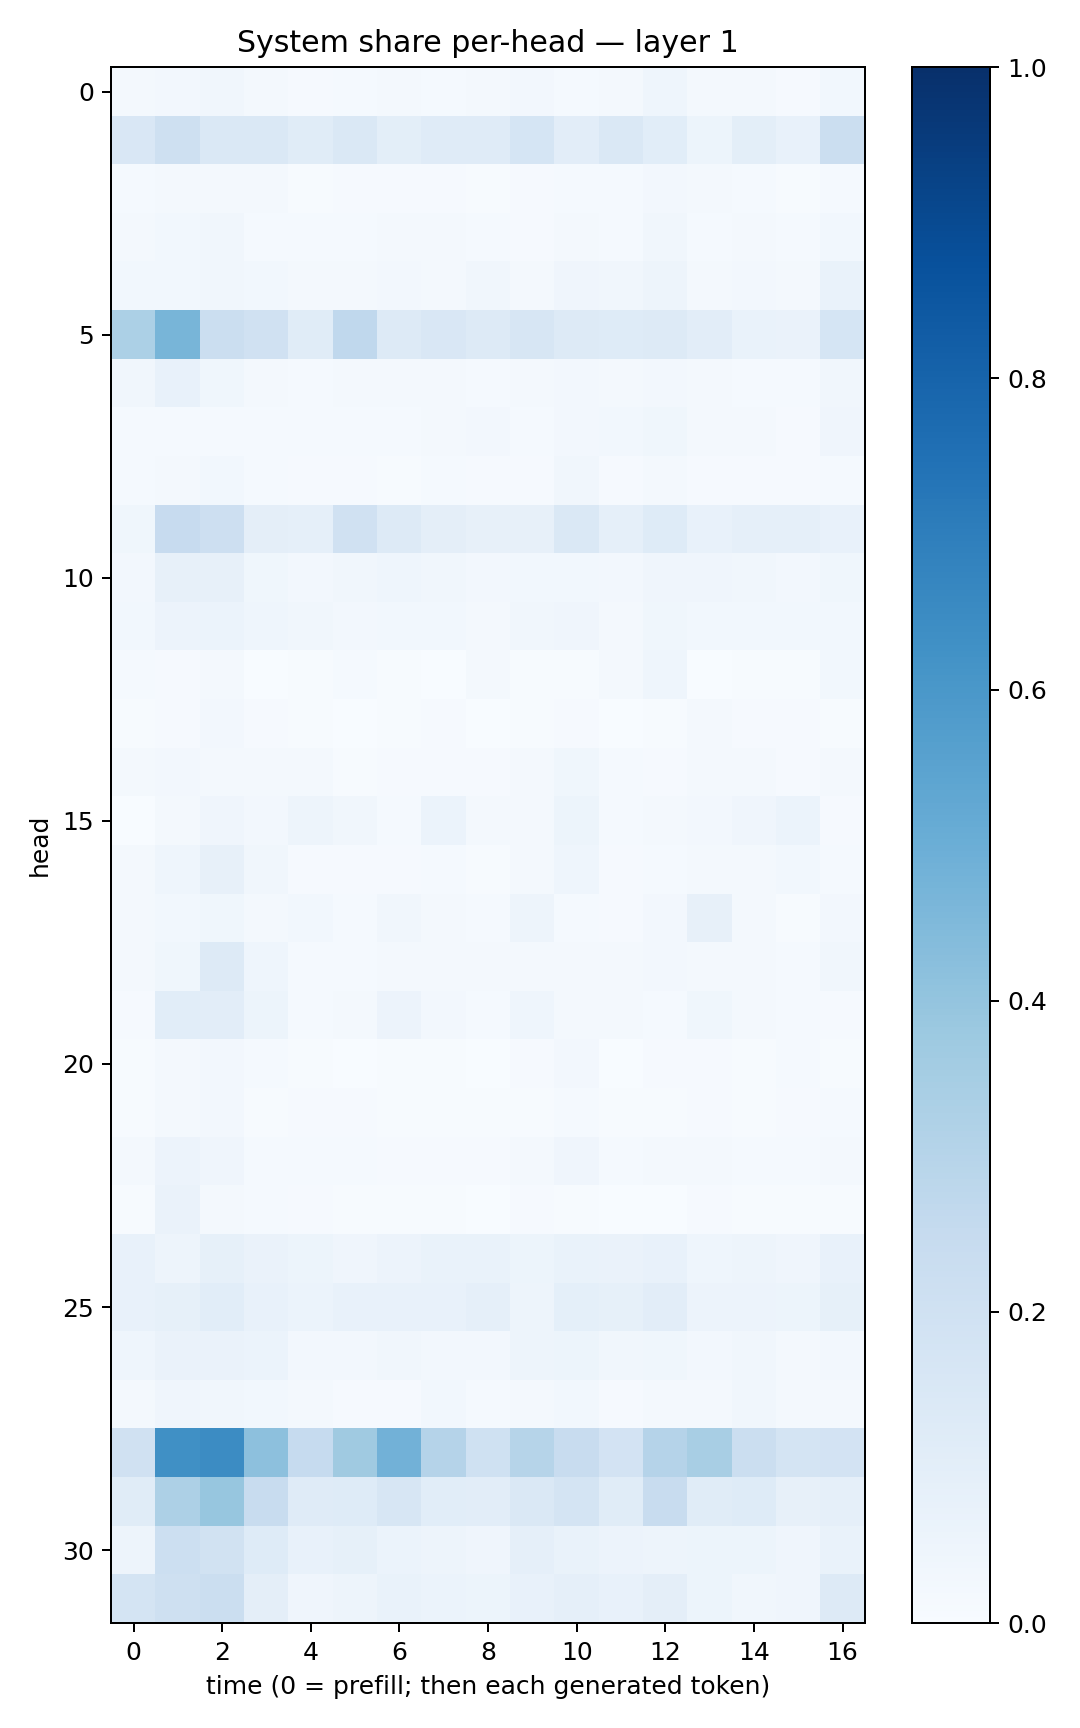

Source data for this figure (header and first rows):
0.017564159, 0.0271814, 0.03257766, 0.018168835, 0.011612133, 0.014205129, 0.018868208, 0.01180961, 0.01736083, 0.024212917, 0.014107488, 0.02130081, 0.042988986, 0.016805802, 0.019288218, 0.008983775, 0.030660365
0.152, 0.204, 0.1429, 0.1441, 0.117, 0.1456, 0.1009, 0.1196, 0.118, 0.1684, 0.1048, 0.1431, 0.1059, 0.0533, 0.09854, 0.07253, 0.223
0.01421, 0.02289, 0.019, 0.01627, 0.0077, 0.01042, 0.01069, 0.007913, 0.007157, 0.0104, 0.01418, 0.0148, 0.02456, 0.01886, 0.0143, 0.00466, 0.01398
0.01948, 0.03031, 0.03465, 0.01314, 0.01457, 0.01385, 0.01902, 0.01861, 0.01395, 0.01104, 0.01786, 0.01468, 0.03462, 0.01231, 0.01655, 0.01214, 0.02978
0.02828, 0.0301, 0.03246, 0.02747, 0.0203, 0.02092, 0.02454, 0.02235, 0.03413, 0.02245, 0.03924, 0.03454, 0.04755, 0.02126, 0.02419, 0.02228, 0.06667
0.3284, 0.4679, 0.2247, 0.1981, 0.1141, 0.267, 0.1302, 0.1503, 0.1279, 0.1579, 0.125, 0.1221, 0.1294, 0.1016, 0.06666, 0.06268, 0.1698
0.03473, 0.07676, 0.03889, 0.01993, 0.01482, 0.02005, 0.01863, 0.02287, 0.01452, 0.01758, 0.02596, 0.01667, 0.02435, 0.02233, 0.01388, 0.01327, 0.0336
0.01511, 0.0125, 0.01494, 0.01295, 0.01387, 0.01557, 0.01372, 0.01778, 0.02448, 0.01354, 0.02352, 0.02931, 0.03769, 0.01603, 0.01595, 0.01044, 0.04063
0.01357, 0.0224, 0.0287, 0.01241, 0.01167, 0.009706, 0.007694, 0.01526, 0.008868, 0.01081, 0.03292, 0.008231, 0.01644, 0.01077, 0.008762, 0.01045, 0.01358
0.03581, 0.2455, 0.2147, 0.09721, 0.08908, 0.1955, 0.1306, 0.09546, 0.08164, 0.08183, 0.1414, 0.08956, 0.1212, 0.07167, 0.08664, 0.08711, 0.07718
0.02731, 0.07919, 0.08143, 0.03553, 0.02492, 0.03252, 0.04323, 0.03332, 0.02677, 0.02989, 0.02943, 0.02468, 0.03964, 0.04122, 0.03284, 0.02469, 0.03776
0.02803, 0.05718, 0.06195, 0.04497, 0.03222, 0.02471, 0.02874, 0.02911, 0.02116, 0.03318, 0.04002, 0.02102, 0.03639, 0.02957, 0.02976, 0.02893, 0.02783
0.01386, 0.01021, 0.01607, 0.003449, 0.004549, 0.01332, 0.004927, 0.002728, 0.01721, 0.004112, 0.006649, 0.01922, 0.04464, 0.002902, 0.004332, 0.007321, 0.02766
0.0041, 0.008927, 0.02438, 0.007896, 0.00545, 0.002341, 0.007076, 0.009854, 0.002414, 0.004338, 0.008255, 0.002718, 0.007475, 0.01857, 0.0105, 0.0113, 0.00477
0.0176, 0.02531, 0.02311, 0.0233, 0.01642, 0.004722, 0.009789, 0.009751, 0.00832, 0.02142, 0.03709, 0.01431, 0.009147, 0.01717, 0.02255, 0.0101, 0.01631
0.001376, 0.02092, 0.04153, 0.0252, 0.04697, 0.03512, 0.01481, 0.05962, 0.01924, 0.02121, 0.05325, 0.01244, 0.02248, 0.02575, 0.04046, 0.06171, 0.00795
0.01631, 0.04565, 0.07917, 0.03197, 0.0108, 0.008181, 0.01121, 0.01271, 0.007088, 0.01878, 0.04427, 0.01089, 0.01208, 0.01762, 0.01767, 0.02825, 0.01225
0.02223, 0.02853, 0.03655, 0.01845, 0.03031, 0.01304, 0.03345, 0.01621, 0.01177, 0.04875, 0.01372, 0.009737, 0.0239, 0.07951, 0.01718, 0.007261, 0.02601
0.02277, 0.03695, 0.128, 0.04492, 0.01528, 0.01344, 0.01624, 0.01766, 0.02289, 0.01876, 0.02277, 0.02291, 0.02712, 0.0211, 0.0172, 0.01552, 0.03258
0.01103, 0.1067, 0.1018, 0.05203, 0.01456, 0.01889, 0.05792, 0.02694, 0.01306, 0.04513, 0.02043, 0.01695, 0.01294, 0.03554, 0.01861, 0.01324, 0.01054
0.007741, 0.01727, 0.02668, 0.01192, 0.005523, 0.002927, 0.004734, 0.005771, 0.003581, 0.009606, 0.02723, 0.003421, 0.009954, 0.008683, 0.006308, 0.0134, 0.006987
0.004483, 0.02186, 0.02439, 0.006545, 0.01154, 0.008713, 0.005837, 0.004738, 0.004002, 0.006959, 0.01332, 0.00504, 0.00572, 0.008269, 0.006971, 0.00843, 0.01476
0.01875, 0.05778, 0.03983, 0.01418, 0.01499, 0.01357, 0.01016, 0.0112, 0.01145, 0.01925, 0.04207, 0.015, 0.02302, 0.01666, 0.01562, 0.01464, 0.02158
0.007179, 0.06346, 0.01955, 0.01386, 0.01013, 0.007494, 0.005561, 0.005242, 0.001935, 0.01001, 0.007062, 0.001641, 0.003635, 0.008322, 0.006161, 0.004747, 0.00542
0.07401, 0.0488, 0.08493, 0.06577, 0.05367, 0.04046, 0.05619, 0.06955, 0.06859, 0.05136, 0.06678, 0.06328, 0.07475, 0.04564, 0.05045, 0.04147, 0.07161
0.071, 0.08572, 0.1089, 0.07575, 0.06187, 0.07272, 0.0721, 0.07121, 0.08899, 0.04946, 0.0901, 0.08435, 0.1042, 0.05539, 0.05799, 0.05454, 0.08302
0.04383, 0.06605, 0.06325, 0.06023, 0.02684, 0.02693, 0.03164, 0.02683, 0.02376, 0.0469, 0.05234, 0.03271, 0.03773, 0.02731, 0.03294, 0.01904, 0.02448
0.01804, 0.03908, 0.03207, 0.02796, 0.02029, 0.01059, 0.01133, 0.02817, 0.0144, 0.02021, 0.02823, 0.01079, 0.01894, 0.01945, 0.03375, 0.01897, 0.02124
0.1976, 0.6292, 0.6455, 0.4173, 0.2469, 0.3683, 0.4839, 0.302, 0.2004, 0.2971, 0.239, 0.1798, 0.3016, 0.3437, 0.2224, 0.1752, 0.1805
0.1161, 0.3256, 0.3928, 0.2344, 0.1181, 0.1244, 0.1622, 0.1091, 0.1047, 0.1413, 0.1728, 0.1153, 0.2416, 0.1171, 0.122, 0.08027, 0.08849
0.04913, 0.2176, 0.1887, 0.1219, 0.07076, 0.0837, 0.06039, 0.04761, 0.04014, 0.08957, 0.06856, 0.05576, 0.0481, 0.05282, 0.05202, 0.0391, 0.06761
0.1757, 0.2061, 0.2228, 0.09756, 0.04125, 0.05078, 0.06929, 0.06183, 0.051, 0.07309, 0.08891, 0.07165, 0.09392, 0.05236, 0.03218, 0.04114, 0.1325
